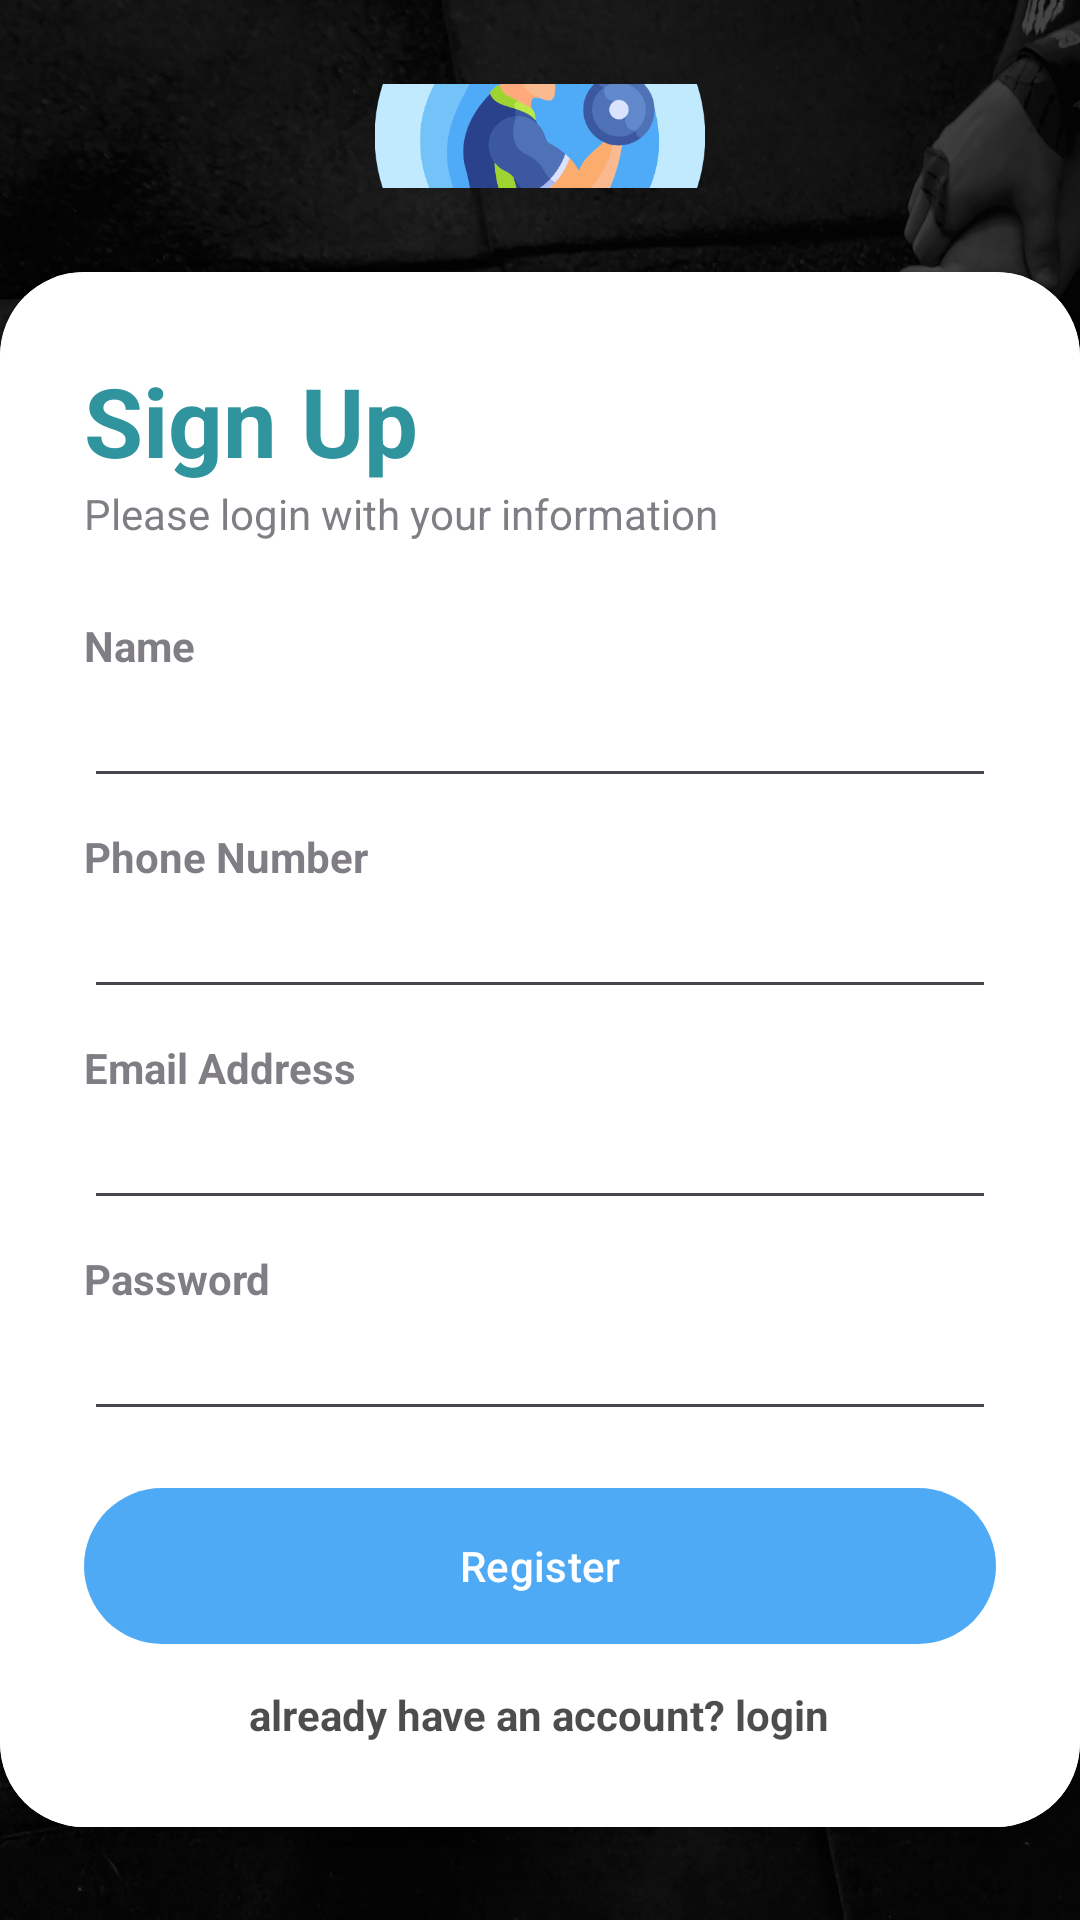

The Android layout XML behind this screen, and the referenced resources:
<!-- AndroidManifest.xml: application theme Theme.GymForge -->
<!-- res/layout/activity_sign_up.xml -->
<?xml version="1.0" encoding="utf-8"?>
<RelativeLayout xmlns:android="http://schemas.android.com/apk/res/android"
    xmlns:app="http://schemas.android.com/apk/res-auto"
    xmlns:tools="http://schemas.android.com/tools"
    android:layout_width="match_parent"
    android:layout_height="match_parent"
    android:background="@drawable/signup2"
    tools:context=".Login">

    <RelativeLayout
        android:layout_width="match_parent"
        android:layout_height="match_parent"
        android:alpha="0.7"
        android:background="@color/black"/>

    <LinearLayout
        android:layout_width="match_parent"
        android:layout_height="match_parent"
        android:gravity="center"
        android:orientation="vertical"
        android:layout_above="@+id/card_view"
        android:padding="28dp">

        <ImageView
            android:layout_width="110dp"
            android:layout_height="110dp"
            android:src="@drawable/forge_gym"/>
    </LinearLayout>

    <androidx.cardview.widget.CardView
        android:id="@+id/card_view"
        android:layout_width="match_parent"
        android:layout_height="wrap_content"
        android:layout_alignParentBottom="true"
        android:layout_marginBottom="31dp"
        app:cardCornerRadius="28dp">

        <LinearLayout
            android:layout_width="match_parent"
            android:layout_height="wrap_content"
            android:background="#FFFFFF"
            android:orientation="vertical"
            android:padding="28dp">

            <TextView
                android:layout_width="wrap_content"
                android:layout_height="wrap_content"
                android:text="Sign Up"
                android:textColor="#30949E"
                android:textSize="32sp"
                android:textStyle="bold" />

            <TextView
                android:layout_width="wrap_content"
                android:layout_height="wrap_content"
                android:alpha="0.7"
                android:text="Please login with your information" />

            <View
                android:layout_width="wrap_content"
                android:layout_height="25dp" />

            <TextView
                android:layout_width="wrap_content"
                android:layout_height="wrap_content"
                android:alpha="0.7"
                android:text="Name"
                android:textStyle="bold" />

            <EditText
                android:id="@+id/Register_Name"
                android:layout_width="match_parent"
                android:layout_height="wrap_content"
                android:inputType="textPersonName" />

            <View
                android:layout_width="wrap_content"
                android:layout_height="10dp" />

            <TextView
                android:layout_width="wrap_content"
                android:layout_height="wrap_content"
                android:alpha="0.7"
                android:text="Phone Number"
                android:textStyle="bold" />

            <EditText
                android:id="@+id/Register_Phone"
                android:layout_width="match_parent"
                android:layout_height="wrap_content"
                android:inputType="textPersonName" />

            <View
                android:layout_width="wrap_content"
                android:layout_height="10dp" />

            <TextView
                android:layout_width="wrap_content"
                android:layout_height="wrap_content"
                android:alpha="0.7"
                android:text="Email Address"
                android:textStyle="bold" />

            <EditText
                android:id="@+id/Register_Email"
                android:layout_width="match_parent"
                android:layout_height="wrap_content"
                android:inputType="textEmailAddress" />

            <View
                android:layout_width="wrap_content"
                android:layout_height="10dp" />

            <TextView
                android:layout_width="wrap_content"
                android:layout_height="wrap_content"
                android:alpha="0.7"
                android:text="Password"
                android:textStyle="bold" />

            <EditText
                android:id="@+id/Register_pass"
                android:layout_width="match_parent"
                android:layout_height="wrap_content"
                android:drawableRight="@drawable/visibility_off"
                android:longClickable="false"
                android:inputType="textPassword" />

            <View
                android:layout_width="wrap_content"
                android:layout_height="15dp" />

            <com.google.android.material.button.MaterialButton
                android:id="@+id/btn_register"
                android:layout_width="match_parent"
                android:layout_height="60dp"
                android:text="Register"
                android:textColor="#FFFFFF"
                app:backgroundTint="#4FAAF6"
                app:cornerRadius="32dp" />

            <View
                android:layout_width="wrap_content"
                android:layout_height="10dp" />

            <TextView
                android:layout_width="wrap_content"
                android:layout_height="wrap_content"
                android:layout_gravity="center"
                android:alpha="0.7"
                android:onClick="Login"
                android:singleLine="false"
                android:text="already have an account? login"
                android:textColor="@color/black"
                android:textStyle="bold" />

        </LinearLayout>

    </androidx.cardview.widget.CardView>

</RelativeLayout>
<!-- resources referenced by this layout -->
<resources>
  <color name="black">#FF000000</color>
  <!-- drawable forge_gym: png bitmap (drawable, 53212 bytes) -->
  <!-- drawable signup2: jpeg bitmap (drawable, 201668 bytes) -->
  <style name="Theme.GymForge" parent="Base.Theme.GymForge" />
  <style name="Base.Theme.GymForge" parent="Theme.Material3.DayNight.NoActionBar">
          
          
          <item name="colorPrimary">#4FAAF6</item>
      </style>
</resources>
